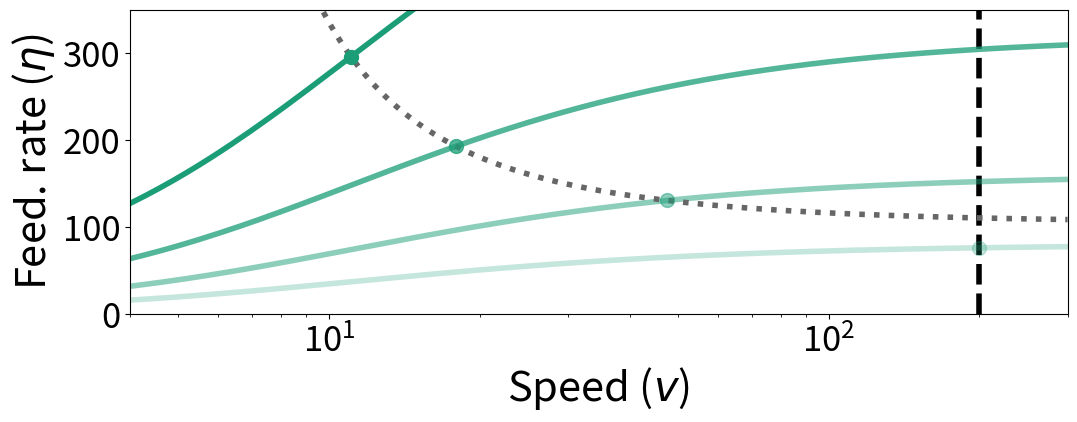
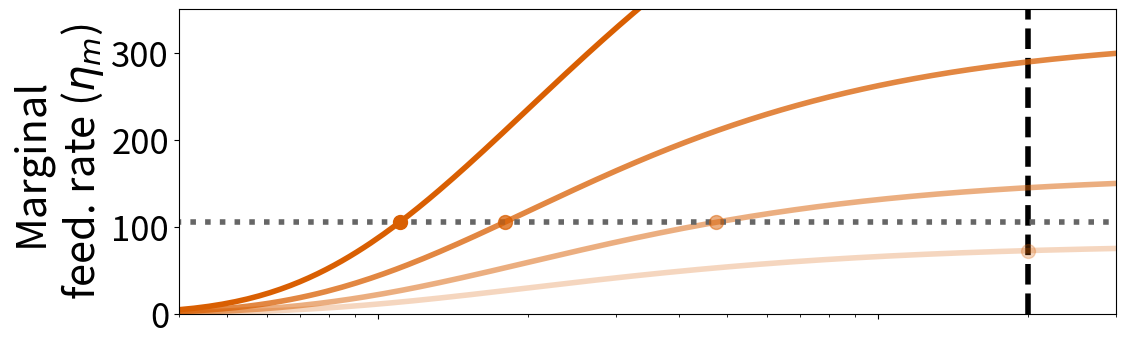

Write the Python code that produced these figures, in order.
import numpy as np
import matplotlib.pyplot as plt

def feeding_rate(rho_0, pars):
    
    t_d0 = pars[0]
    t = pars[1]
    
    res = r/n_r/t*rho_0*(1 - np.exp(-t/t_d0))

    return res

r = 20
n_r = 1*r
t_d = 1
eta_f = 105#10 * r/t_d
v_lim = 200

l = 1000

v = np.linspace(1,300,l)

# densities = np.array([5, 10, 15, 20])
densities = np.array([4, 8, 16, 32])
# densities = np.array([3, 6, 12, 24])

eta_1 = n_r*feeding_rate(densities[0], [t_d, r/v])
eta_2 = n_r*feeding_rate(densities[1], [t_d, r/v])
eta_3 = n_r*feeding_rate(densities[2], [t_d, r/v])
eta_4 = n_r*feeding_rate(densities[3], [t_d, r/v])

eta_target = eta_f * v/(r/t_d) * (np.exp(r/(v*t_d))-1)
#eta_target = eta_f * v * (np.exp(r/(v*t_d))-1)/(r/t_d)

eta_m_1 = densities[0] * r * np.exp(-r/(t_d*v))
eta_m_2 = densities[1] * r * np.exp(-r/(t_d*v))
eta_m_3 = densities[2] * r * np.exp(-r/(t_d*v))
eta_m_4 = densities[3] * r * np.exp(-r/(t_d*v))

# dots

v_pt_1 = v_lim #- r/t_d * 1/np.log(eta_f/(5*r/t_d))
v_pt_2 = - r/t_d * 1/np.log(eta_f/(densities[1]*r/t_d))
v_pt_3 = - r/t_d * 1/np.log(eta_f/(densities[2]*r/t_d))
v_pt_4 = - r/t_d * 1/np.log(eta_f/(densities[3]*r/t_d))

eta_pt_1 = n_r*feeding_rate(densities[0], [t_d, r/v_pt_1])
eta_pt_2 = n_r*feeding_rate(densities[1], [t_d, r/v_pt_2])
eta_pt_3 = n_r*feeding_rate(densities[2], [t_d, r/v_pt_3])
eta_pt_4 = n_r*feeding_rate(densities[3], [t_d, r/v_pt_4])

eta_m_pt_1 = densities[0] * r/t_d * np.exp(-r/(t_d*v_pt_1))
eta_m_pt_2 = densities[1] * r/t_d * np.exp(-r/(t_d*v_pt_2))
eta_m_pt_3 = densities[2] * r/t_d * np.exp(-r/(t_d*v_pt_3))
eta_m_pt_4 = densities[3] * r/t_d * np.exp(-r/(t_d*v_pt_4))

### PLOTS ###


my_dpi = 96

axes_font_size = 30
title_font_size = 20
graduation_font_size = 25
legend_font_size = 25
text_font_size = 25

factor_inset = 2

image_width = 1200
image_height = 400 #388

color_rho = (102/255,166/255,30/255)
color_v = (117/255,112/255,179/255)
color_tau = (231/255,41/255,138/255)
color_eta = (27/255,158/255,119/255)
color_eta_m = (217/255,95/255,2/255)
color_meta = (102/255,102/255,102/255)

alpha_red = 0.5

linewidth = 4
ticks_width = 1
ticks_length = 4

top=0.95
bottom=0.22
right=0.9
left=0.15


pos_txt_x = 1.025
pos_txt_y = 1

#print(n_r*feeding_rate(1,[t_d, r/n_r/v[500]]))
#print(v[500])
# 1
fig,axes = plt.subplots(1,1, figsize=(image_width/my_dpi, image_height/my_dpi), dpi=my_dpi, sharex=True)

axes.plot(np.ones(50)*200, np.linspace(0,400), color = 'black', linestyle = '--', linewidth=linewidth, label = r'$\eta_m^*$')

axes.plot(v, eta_1, color = color_eta, label = r'$\eta(v)$', alpha = 0.25, linewidth=linewidth)
axes.plot(v, eta_2, color = color_eta, label = r'$\eta(v)$', alpha = 0.5, linewidth=linewidth)
axes.plot(v, eta_3, color = color_eta, label = r'$\eta(v)$', alpha = 0.75, linewidth=linewidth)
axes.plot(v, eta_4, color = color_eta, label = r'$\eta(v)$', alpha = 1, linewidth=linewidth)
axes.plot(v, eta_target, linestyle = ':', color = color_meta, linewidth=linewidth, label = r'$\eta(v)$')#, alpha=0.5)
#axes.scatter(v[500], n_r*feeding_rate(1,[t_d, r/n_r/v[500]]), marker = '+', s = 150, linewidths = 3, c = 'darkgoldenrod', label = r'$\eta(v)$')
axes.scatter(v_pt_1, eta_pt_1, s = 100, color = color_eta, label = r'$\eta(v)$', alpha = 0.25, zorder=10)
axes.scatter(v_pt_2, eta_pt_2, s = 100, color = color_eta, label = r'$\eta(v)$', alpha = 0.5, zorder=10)
axes.scatter(v_pt_3, eta_pt_3, s = 100, color = color_eta, label = r'$\eta(v)$', alpha = 0.75, zorder=10)
axes.scatter(v_pt_4, eta_pt_4, s = 100, color = color_eta, label = r'$\eta(v)$', alpha = 1, zorder=10)


#axes.text(v[-1]*pos_txt_x,eta_1[-1]*pos_txt_y, r'$\rho_0 = 0.5$', fontsize = text_font_size)
#axes.text(v[-1]*pos_txt_x,eta_2[-1]*pos_txt_y, r'$\rho_0 = 1.0$', fontsize = text_font_size)
#axes.text(v[-1]*pos_txt_x,eta_3[-1]*pos_txt_y, r'$\rho_0 = 1.5$', fontsize = text_font_size)
#axes.text(v[-1]*pos_txt_x,eta_4[-1]*pos_txt_y, r'$\rho_0 = 2.0$', fontsize = text_font_size)


axes.set_xlim(4,300)
axes.set_ylim(0,350)
axes.set_yticks([0, 100, 200, 300])
axes.set_xlabel(r'Speed ($v$)',fontsize=axes_font_size)
axes.set_ylabel(r'Feed. rate ($\eta$)',fontsize=axes_font_size)
#axes.set_title("Schedule", fontsize = title_font_size)
for label in (axes.get_xticklabels() + axes.get_yticklabels()):
    label.set_fontsize(graduation_font_size)

axes.set_xscale('log')
plt.subplots_adjust(top=top, bottom=bottom, right=right , left=left)
#plt.savefig('images/eta.png', dpi=my_dpi)

#plt.legend()


# 2
fig,axes = plt.subplots(1,1, figsize=(image_width/my_dpi, image_height/my_dpi), dpi=my_dpi, sharex=True)

axes.plot(np.ones(50)*200, np.linspace(0,350), color = "black", linestyle = '--', linewidth=linewidth, label = r'$\eta_m^*$')

axes.plot(v, eta_m_1, color = color_eta_m, label = r'$\eta(v)$', alpha = 0.25, linewidth=linewidth)
axes.plot(v, eta_m_2, color = color_eta_m, label = r'$\eta(v)$', alpha = 0.5, linewidth=linewidth)
axes.plot(v, eta_m_3, color = color_eta_m, label = r'$\eta(v)$', alpha = 0.75, linewidth=linewidth)
axes.plot(v, eta_m_4, color = color_eta_m, label = r'$\eta(v)$', alpha = 1, linewidth=linewidth)
axes.plot(v, np.ones(l)*eta_f, color = color_meta, linestyle = ':', linewidth=linewidth, label = r'$\eta_m^*$')#, alpha=0.5)

axes.scatter(v_pt_1, eta_m_pt_1, s = 100, color = color_eta_m, label = r'$\eta(v)$', alpha = 0.25, zorder=10)
axes.scatter(v_pt_2, eta_m_pt_2, s = 100, color = color_eta_m, label = r'$\eta(v)$', alpha = 0.5, zorder=10)
axes.scatter(v_pt_3, eta_m_pt_3, s = 100, color = color_eta_m, label = r'$\eta(v)$', alpha = 0.75, zorder=10)
axes.scatter(v_pt_4, eta_m_pt_4, s = 100, color = color_eta_m, label = r'$\eta(v)$', alpha = 1, zorder=10)


#axes.text(v[-1]*pos_txt_x,eta_m_1[-1]*pos_txt_y, r'$\rho_0 = 0.5$', fontsize = text_font_size)
#axes.text(v[-1]*pos_txt_x,eta_m_2[-1]*pos_txt_y, r'$\rho_0 = 1.0$', fontsize = text_font_size)
#axes.text(v[-1]*pos_txt_x,eta_m_3[-1]*pos_txt_y, r'$\rho_0 = 1.5$', fontsize = text_font_size)
#axes.text(v[-1]*pos_txt_x,eta_m_4[-1]*pos_txt_y, r'$\rho_0 = 2.0$', fontsize = text_font_size)

axes.set_xlim(4,300)
axes.set_ylim(0,350)
axes.set_yticks([0, 100, 200, 300])
# axes.set_xlabel(r'Speed ($v$)',fontsize=axes_font_size)
axes.set_ylabel('Marginal\nfeed. rate ($\eta_m$)',fontsize=axes_font_size)
#axes.set_title("Schedule", fontsize = title_font_size)
for label in (axes.get_xticklabels() + axes.get_yticklabels()):
    label.set_fontsize(graduation_font_size)
# axes.set_xticks([])
# axes.set_xticklabels([], color="white")
axes.set_xscale('log')
axes.set_xticklabels([])

plt.subplots_adjust(top=top, bottom=bottom, right=right , left=left)
#plt.savefig('images/eta_m.png', dpi=my_dpi)

#plt.legend()
plt.show()

